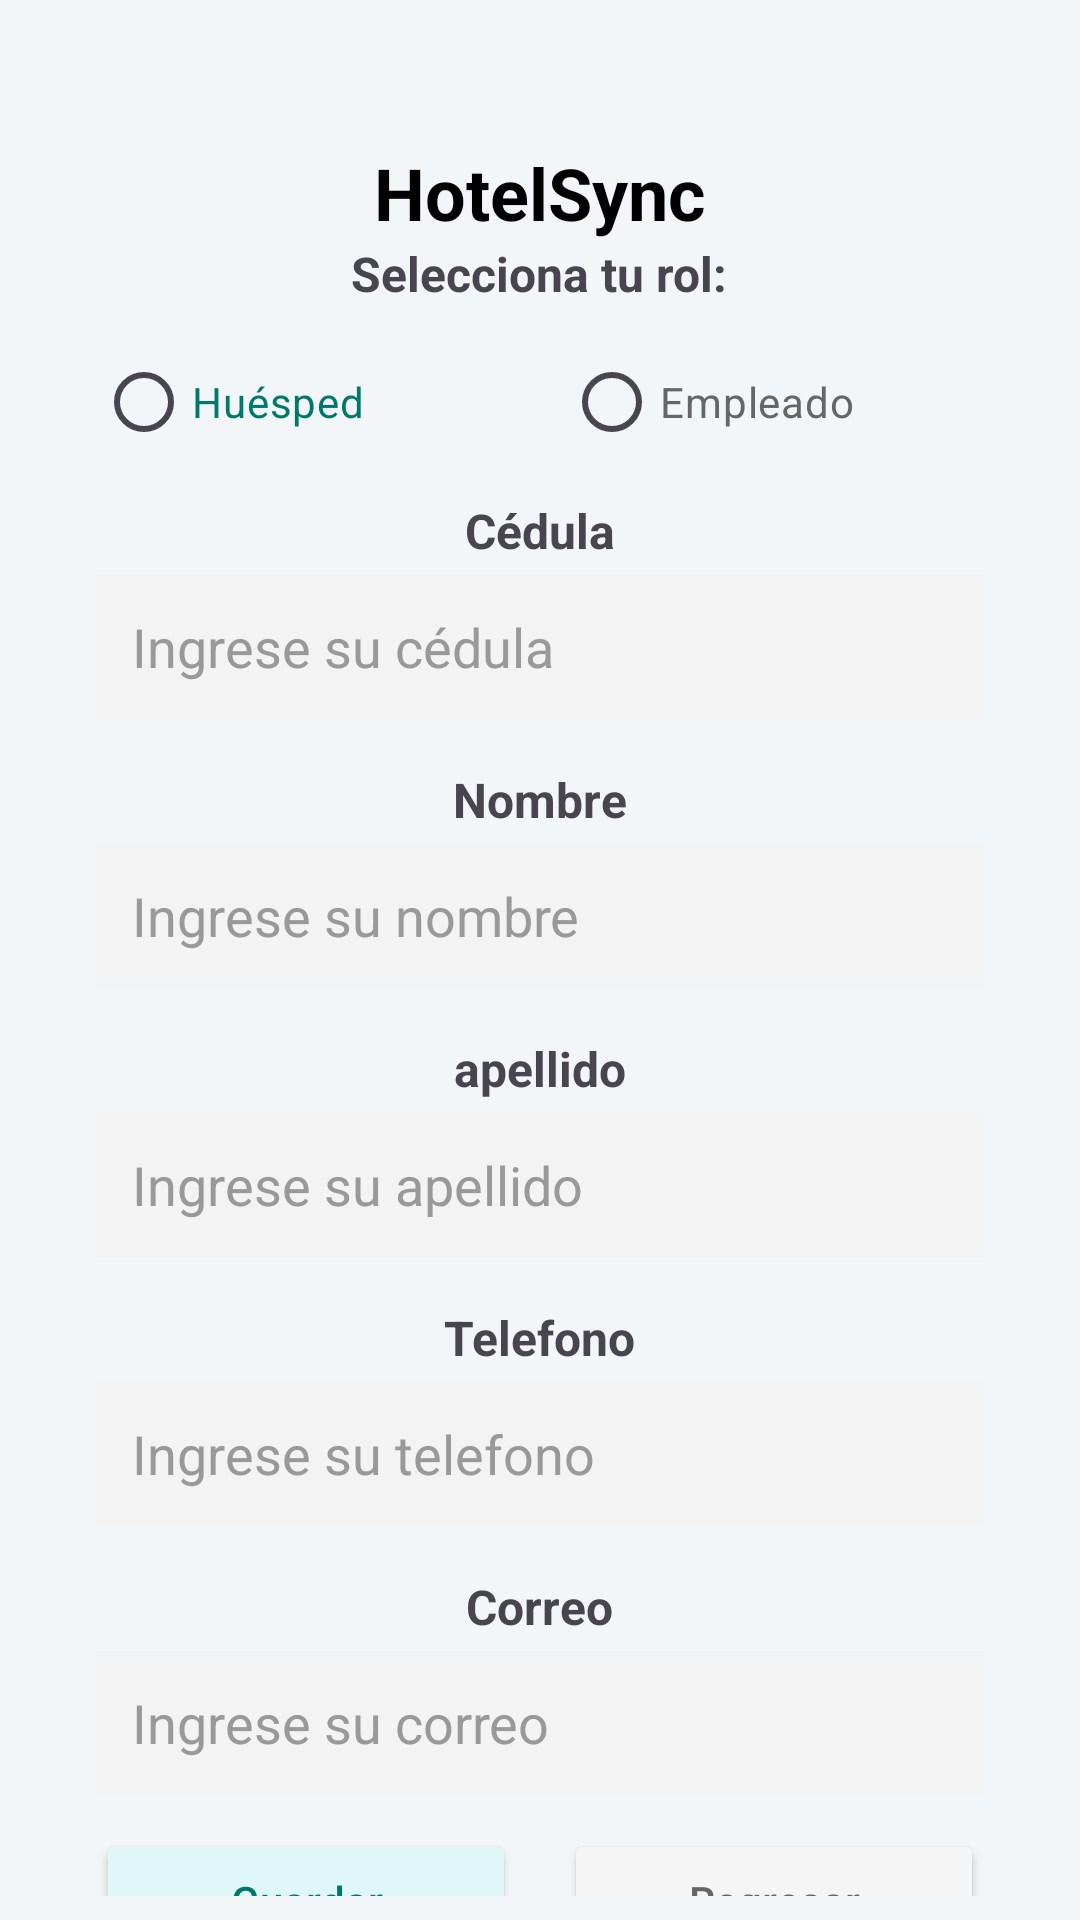

This screen was rendered from an Android layout file. Write that file and the resources it references.
<!-- AndroidManifest.xml: application theme Theme.HotelSync -->
<!-- res/layout/activity_registro.xml -->
<?xml version="1.0" encoding="utf-8"?>
<androidx.constraintlayout.widget.ConstraintLayout xmlns:android="http://schemas.android.com/apk/res/android"
    xmlns:app="http://schemas.android.com/apk/res-auto"
    xmlns:tools="http://schemas.android.com/tools"
    android:id="@+id/main"
    android:layout_width="match_parent"
    android:layout_height="match_parent"
    android:background="#F2F6F8">

    <LinearLayout
        android:id="@+id/mainContainer"
        android:layout_width="0dp"
        android:layout_height="wrap_content"
        android:orientation="vertical"
        android:gravity="center_horizontal"
        android:padding="8dp"
        app:layout_constraintTop_toTopOf="parent"
        app:layout_constraintBottom_toBottomOf="parent"
        app:layout_constraintStart_toStartOf="parent"
        app:layout_constraintEnd_toEndOf="parent">

        <LinearLayout
            android:layout_width="match_parent"
            android:layout_height="685dp"
            android:layout_marginTop="8dp"
            android:layout_marginBottom="8dp"
            android:background="@drawable/bg_card_reserva"
            android:elevation="6dp"
            android:gravity="center_horizontal"
            android:orientation="vertical"
            android:padding="24dp">


            <TextView
                android:id="@+id/textView"
                android:layout_width="wrap_content"
                android:layout_height="wrap_content"
                android:layout_marginTop="8dp"
                android:text="HotelSync"
                android:textColor="#000000"
                android:textSize="24sp"
                android:textStyle="bold" />

            <TextView
                android:id="@+id/textView3"
                android:layout_width="wrap_content"
                android:layout_height="wrap_content"
                android:layout_marginBottom="8dp"
                android:text="Selecciona tu rol:"
                android:textSize="16sp"
                android:textStyle="bold" />

            <LinearLayout
                android:layout_width="match_parent"
                android:layout_height="wrap_content"
                android:layout_marginBottom="8dp"
                android:gravity="center"
                android:orientation="horizontal">

                <RadioButton
                    android:id="@+id/BtnHuesped"
                    android:layout_width="0dp"
                    android:layout_height="match_parent"
                    android:layout_marginEnd="8dp"
                    android:layout_weight="1"
                    android:backgroundTint="#E0F7FA"
                    android:text="Huésped"
                    android:textAllCaps="false"
                    android:textColor="#00796B" />

                <RadioButton
                    android:id="@+id/BtnEmpleado"
                    android:layout_width="0dp"
                    android:layout_height="wrap_content"
                    android:layout_marginStart="8dp"
                    android:layout_weight="1"
                    android:backgroundTint="#F5F5F5"
                    android:text="Empleado"
                    android:textAllCaps="false"
                    android:textColor="#666666" />

            </LinearLayout>


            <TextView
                android:id="@+id/textView4"
                android:layout_width="wrap_content"
                android:layout_height="wrap_content"
                android:layout_marginBottom="4dp"
                android:text="Cédula"
                android:textSize="16sp"
                android:textStyle="bold" />

            <EditText
                android:id="@+id/TxtCedula"
                android:layout_width="match_parent"
                android:layout_height="48dp"
                android:layout_marginBottom="16dp"
                android:background="#F3F3F3"
                android:hint="Ingrese su cédula"
                android:inputType="text"
                android:padding="12dp"
                android:textColor="#020202"
                android:textColorHint="#999999" />

            <TextView
                android:id="@+id/textView5"
                android:layout_width="wrap_content"
                android:layout_height="wrap_content"
                android:layout_marginBottom="4dp"
                android:text="Nombre"
                android:textSize="16sp"
                android:textStyle="bold" />

            <EditText
                android:id="@+id/TxtNombre"
                android:layout_width="match_parent"
                android:layout_height="48dp"
                android:layout_marginBottom="16dp"
                android:background="#F3F3F3"
                android:hint="Ingrese su nombre"
                android:padding="12dp"
                android:textColor="#020202"
                android:textColorHint="#999999" />

            <TextView
                android:id="@+id/textView6"
                android:layout_width="wrap_content"
                android:layout_height="wrap_content"
                android:layout_marginBottom="4dp"
                android:text="apellido"
                android:textSize="16sp"
                android:textStyle="bold" />

            <EditText
                android:id="@+id/TxtApellido"
                android:layout_width="match_parent"
                android:layout_height="48dp"
                android:layout_marginBottom="16dp"
                android:background="#F3F3F3"
                android:hint="Ingrese su apellido"
                android:inputType="text"
                android:padding="12dp"
                android:textColor="#020202"
                android:textColorHint="#999999" />

            <TextView
                android:id="@+id/textView7"
                android:layout_width="wrap_content"
                android:layout_height="wrap_content"
                android:layout_marginBottom="4dp"
                android:text="Telefono"
                android:textSize="16sp"
                android:textStyle="bold" />

            <EditText
                android:id="@+id/TxtTelefono"
                android:layout_width="match_parent"
                android:layout_height="48dp"
                android:layout_marginBottom="16dp"
                android:background="#F3F3F3"
                android:hint="Ingrese su telefono"
                android:inputType="text"
                android:padding="12dp"
                android:textColor="#020202"
                android:textColorHint="#999999" />

            <TextView
                android:id="@+id/textView8"
                android:layout_width="wrap_content"
                android:layout_height="wrap_content"
                android:layout_marginBottom="4dp"
                android:text="Correo"
                android:textSize="16sp"
                android:textStyle="bold" />

            <EditText
                android:id="@+id/TxtCorreo"
                android:layout_width="match_parent"
                android:layout_height="48dp"
                android:layout_marginBottom="16dp"
                android:background="#F3F3F3"
                android:hint="Ingrese su correo"
                android:inputType="text"
                android:padding="12dp"
                android:textColor="#020202"
                android:textColorHint="#999999" />

            <LinearLayout
                android:layout_width="match_parent"
                android:layout_height="wrap_content"
                android:layout_marginBottom="24dp"
                android:gravity="center"
                android:orientation="horizontal">

                <Button
                    android:id="@+id/BtnGuardar"
                    android:layout_width="0dp"
                    android:layout_height="48dp"
                    android:layout_marginEnd="8dp"
                    android:layout_weight="1"
                    android:backgroundTint="#E0F7FA"
                    android:onClick="Guardar"
                    android:text="Guardar"
                    android:textAllCaps="false"
                    android:textColor="#00796B" />

                <Button
                    android:id="@+id/BtnRegresar"
                    android:layout_width="0dp"
                    android:layout_height="48dp"
                    android:layout_marginStart="8dp"
                    android:layout_weight="1"
                    android:backgroundTint="#F5F5F5"
                    android:onClick="Anterior"
                    android:text="Regresar"
                    android:textAllCaps="false"
                    android:textColor="#666666" />

            </LinearLayout>

        </LinearLayout>

    </LinearLayout>

</androidx.constraintlayout.widget.ConstraintLayout>
<!-- resources referenced by this layout -->
<resources>
  <style name="Theme.HotelSync" parent="Base.Theme.HotelSync" />
  <style name="Base.Theme.HotelSync" parent="Theme.Material3.DayNight.NoActionBar">
          
          
      </style>
</resources>
